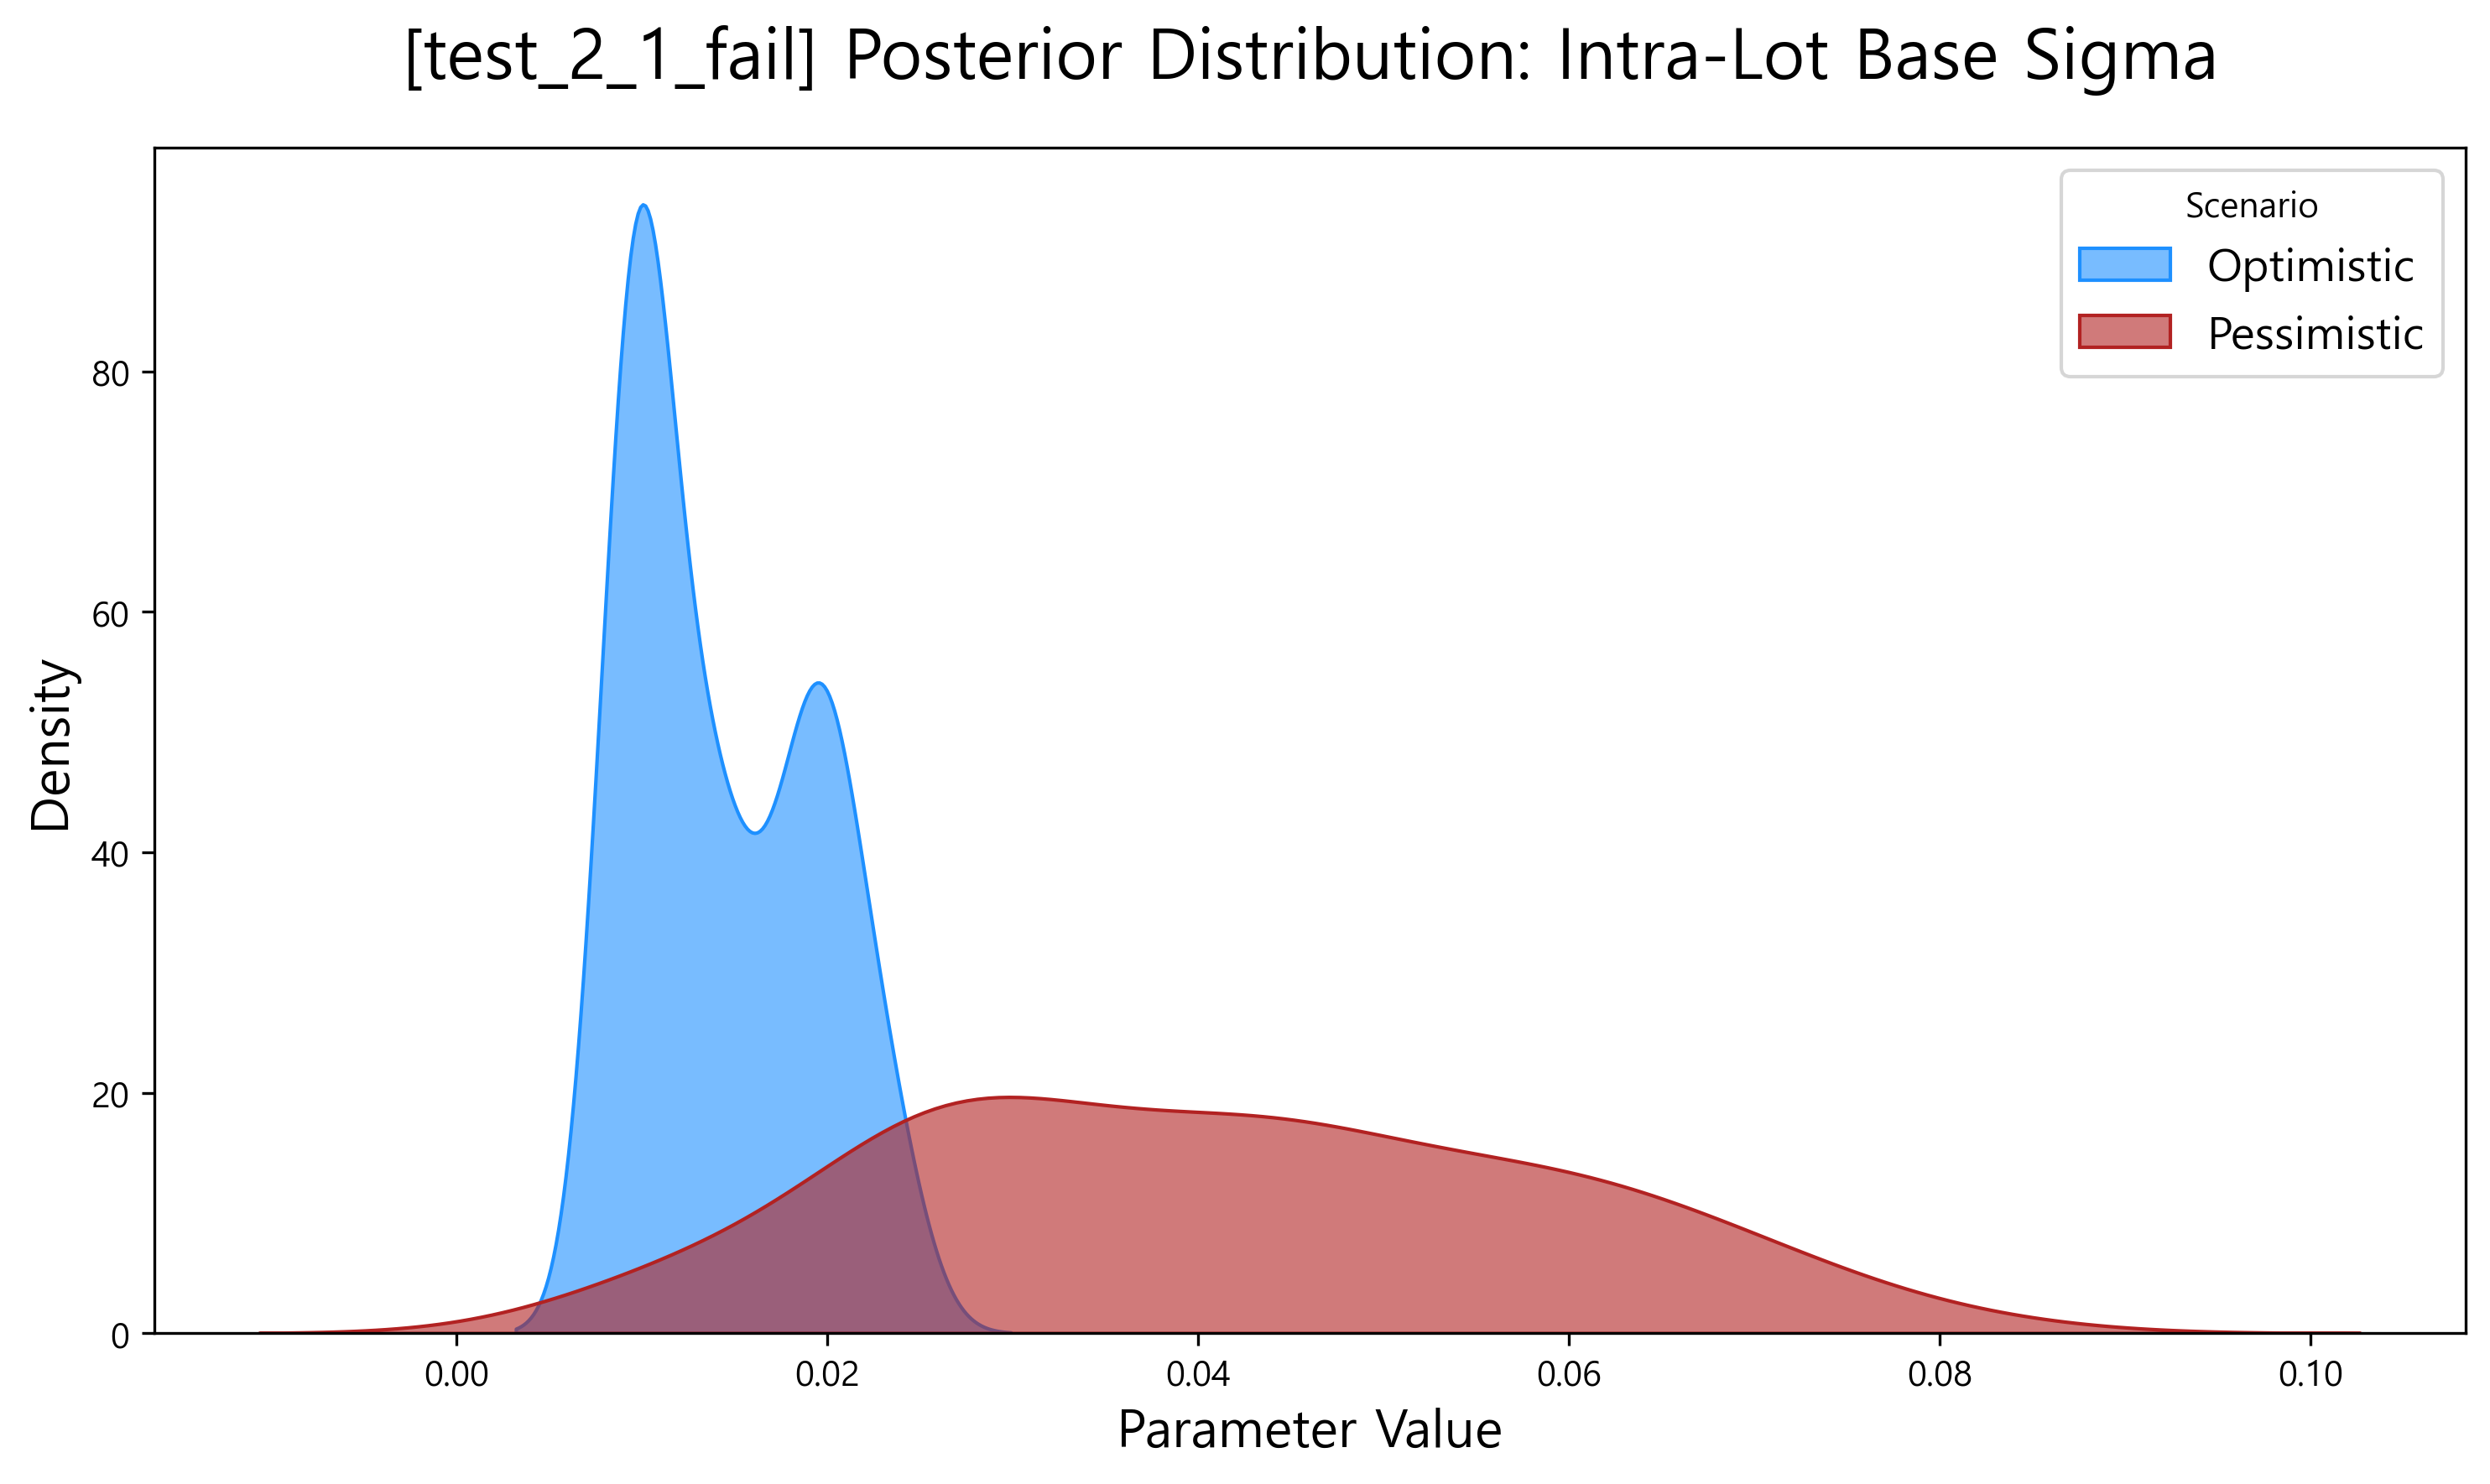

Source data for this figure (header and first rows):
scenario, parameter, value
Optimistic, sigma_lot_base, 0.0185
Optimistic, sigma_lot_base, 0.01595
Optimistic, sigma_lot_base, 0.01439
Optimistic, sigma_lot_base, 0.01385
Optimistic, sigma_lot_base, 0.01435
Optimistic, sigma_lot_base, 0.01443
Optimistic, sigma_lot_base, 0.01302
Optimistic, sigma_lot_base, 0.01255
Optimistic, sigma_lot_base, 0.01282
Optimistic, sigma_lot_base, 0.01316
Optimistic, sigma_lot_base, 0.01331
Optimistic, sigma_lot_base, 0.01333
Optimistic, sigma_lot_base, 0.01338
Optimistic, sigma_lot_base, 0.01585
Optimistic, sigma_lot_base, 0.01368
Optimistic, sigma_lot_base, 0.01312
Optimistic, sigma_lot_base, 0.012
Optimistic, sigma_lot_base, 0.01062
Optimistic, sigma_lot_base, 0.01044
Optimistic, sigma_lot_base, 0.01019
Optimistic, sigma_lot_base, 0.01019
Optimistic, sigma_lot_base, 0.01019
Optimistic, sigma_lot_base, 0.009709
Optimistic, sigma_lot_base, 0.01024
Optimistic, sigma_lot_base, 0.01024
Optimistic, sigma_lot_base, 0.01024
Optimistic, sigma_lot_base, 0.01024
Optimistic, sigma_lot_base, 0.01024
Optimistic, sigma_lot_base, 0.01024
Optimistic, sigma_lot_base, 0.01024
Optimistic, sigma_lot_base, 0.01049
Optimistic, sigma_lot_base, 0.01033
Optimistic, sigma_lot_base, 0.009726
Optimistic, sigma_lot_base, 0.009149
Optimistic, sigma_lot_base, 0.009149
Optimistic, sigma_lot_base, 0.009149
Optimistic, sigma_lot_base, 0.009149
Optimistic, sigma_lot_base, 0.009149
Optimistic, sigma_lot_base, 0.009149
Optimistic, sigma_lot_base, 0.009149
Optimistic, sigma_lot_base, 0.009149
Optimistic, sigma_lot_base, 0.009149
Optimistic, sigma_lot_base, 0.009149
Optimistic, sigma_lot_base, 0.00896
Optimistic, sigma_lot_base, 0.009443
Optimistic, sigma_lot_base, 0.009439
Optimistic, sigma_lot_base, 0.009216
Optimistic, sigma_lot_base, 0.009254
Optimistic, sigma_lot_base, 0.009254
Optimistic, sigma_lot_base, 0.009254
Optimistic, sigma_lot_base, 0.009664
Optimistic, sigma_lot_base, 0.009664
Optimistic, sigma_lot_base, 0.009658
Optimistic, sigma_lot_base, 0.009648
Optimistic, sigma_lot_base, 0.009961
Optimistic, sigma_lot_base, 0.01015
Optimistic, sigma_lot_base, 0.01015
Optimistic, sigma_lot_base, 0.009992
Optimistic, sigma_lot_base, 0.01054
Optimistic, sigma_lot_base, 0.01021
... 140 more rows
